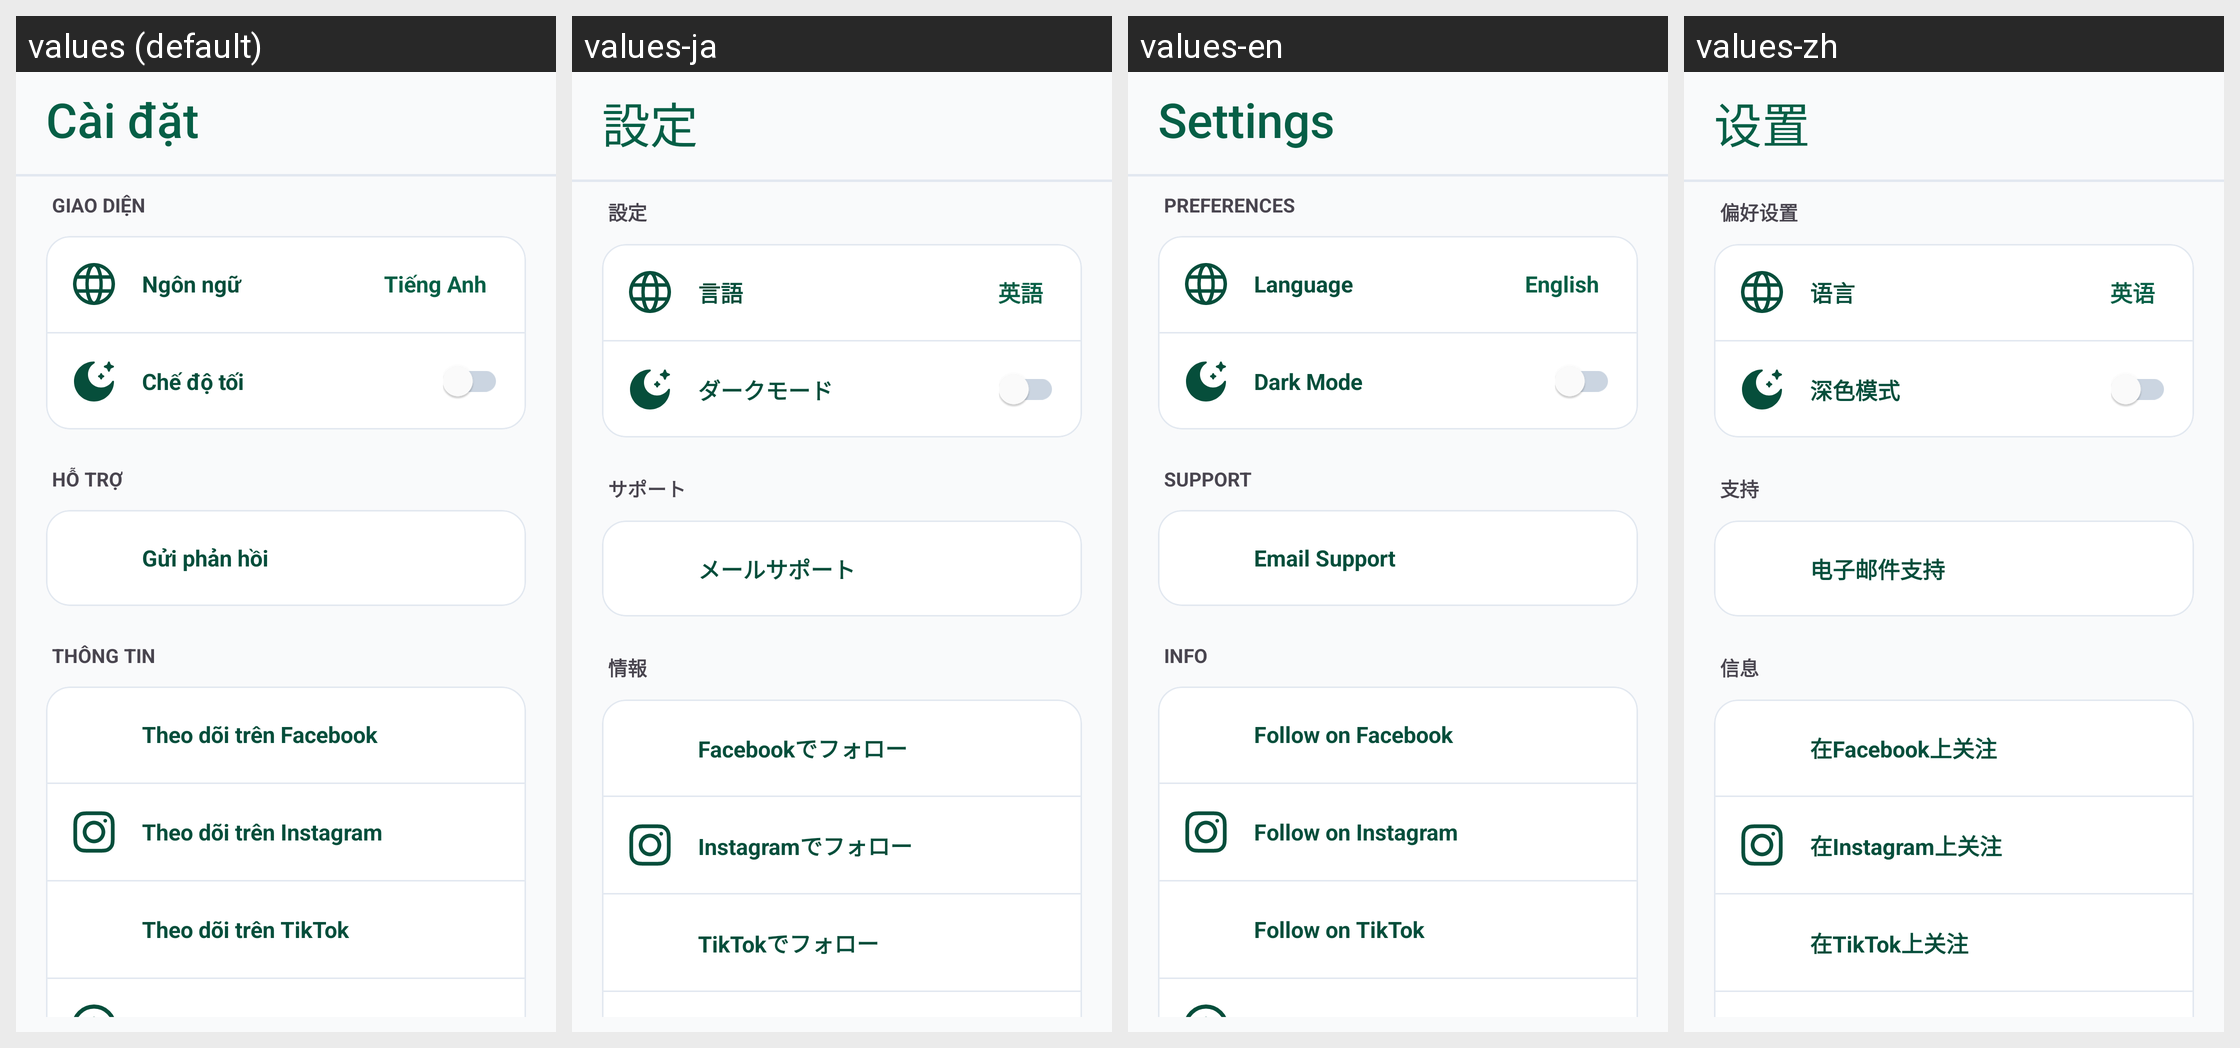

Locale-by-locale string values for the Android screen shown in this grid:
Android screen res/layout/screen_settings_modern.xml rendered under 4 locales, left to right: values (default), values-ja, values-en, values-zh. Device: Nexus 5 (rendered at 1080×1920; each locale shown at half size, 540×960, under a caption strip naming it); theme Theme.EcoLens.
Strings drawn on this screen, with the default value and each locale's value (text and hints the layout hard-codes, and strings that could not be matched under every locale, appear in the picture but are not listed):

settings_title
  values: Cài đặt
  values-ja: 設定
  values-en: Settings
  values-zh: 设置

preferences
  values: Giao diện
  values-ja: 設定
  values-en: Preferences
  values-zh: 偏好设置

language_label
  values: Ngôn ngữ
  values-ja: 言語
  values-en: Language
  values-zh: 语言

lang_english
  values: Tiếng Anh
  values-ja: 英語
  values-en: English
  values-zh: 英语

dark_mode
  values: Chế độ tối
  values-ja: ダークモード
  values-en: Dark Mode
  values-zh: 深色模式

support
  values: Hỗ trợ
  values-ja: サポート
  values-en: Support
  values-zh: 支持

email_support
  values: Gửi phản hồi
  values-ja: メールサポート
  values-en: Email Support
  values-zh: 电子邮件支持

about_label
  values: Thông tin
  values-ja: 情報
  values-en: Info
  values-zh: 信息

follow_on_facebook
  values: Theo dõi trên Facebook
  values-ja: Facebookでフォロー
  values-en: Follow on Facebook
  values-zh: 在Facebook上关注

follow_on_instagram
  values: Theo dõi trên Instagram
  values-ja: Instagramでフォロー
  values-en: Follow on Instagram
  values-zh: 在Instagram上关注

follow_on_tiktok
  values: Theo dõi trên TikTok
  values-ja: TikTokでフォロー
  values-en: Follow on TikTok
  values-zh: 在TikTok上关注
